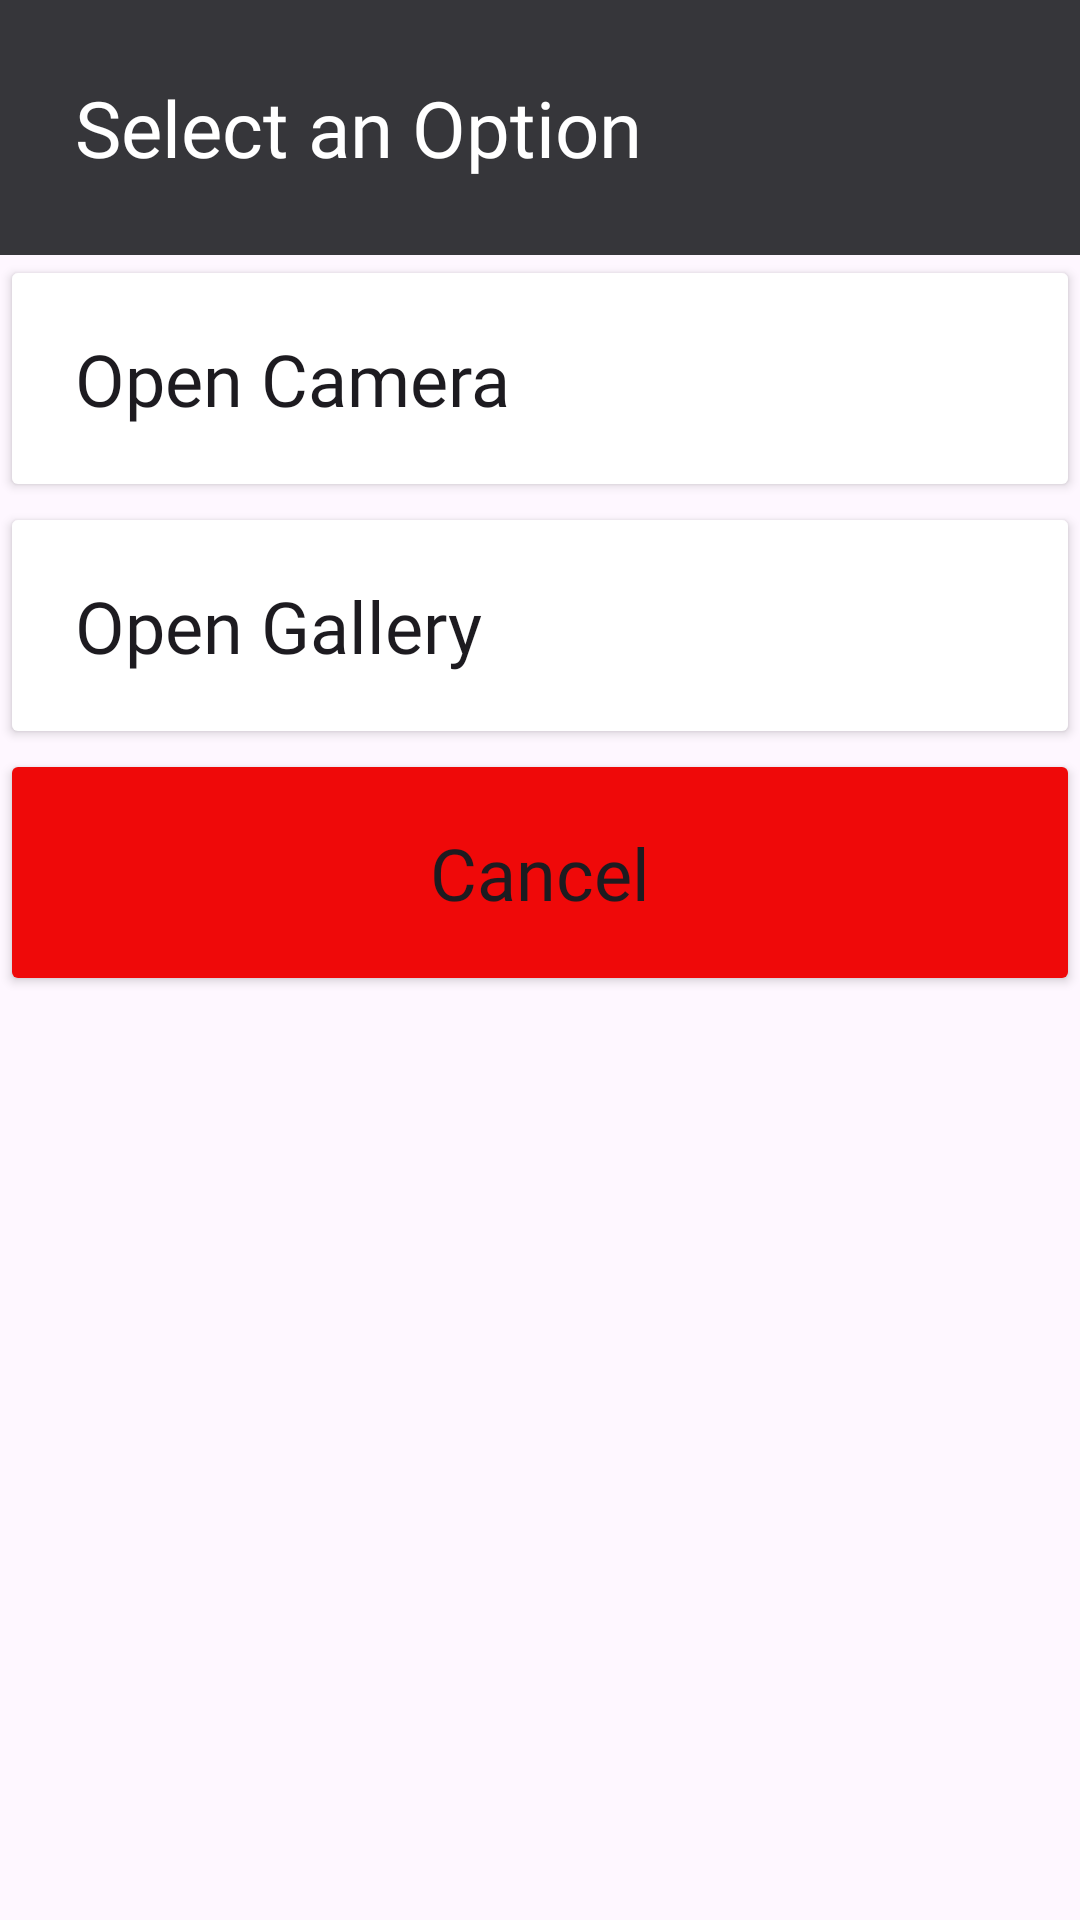

Here is an Android app screen rendered from its layout file. Give the layout XML and the strings, colors and styles it references.
<!-- AndroidManifest.xml: application theme Theme.IDScanner -->
<!-- res/layout/camera_gallery_dialog.xml -->
<?xml version="1.0" encoding="utf-8"?>
<LinearLayout xmlns:android="http://schemas.android.com/apk/res/android"
    android:layout_width="match_parent"
    android:layout_height="match_parent"
    android:orientation="vertical">

    <TextView
        android:layout_width="match_parent"
        android:layout_height="wrap_content"
        android:background="@color/dark_gray"
        android:textColor="@color/white"
        android:text="Select an Option"
        android:padding="25dp"
        android:fontFamily="@font/opensans_semibold"
        android:textSize="26dp"/>

    <androidx.appcompat.widget.AppCompatButton
        android:id="@+id/openCameraBtn"
        android:layout_width="match_parent"
        android:layout_height="wrap_content"
        android:backgroundTint="@color/white"
        android:text="Open Camera"
        android:padding="25dp"
        android:textAllCaps="false"
        android:fontFamily="@font/opensans_semibold"
        android:textSize="24dp"
        android:textAlignment="textStart"
        android:drawableEnd="@drawable/camera"/>

    <androidx.appcompat.widget.AppCompatButton
        android:id="@+id/openGalleryBtn"
        android:layout_width="match_parent"
        android:layout_height="wrap_content"
        android:backgroundTint="@color/white"
        android:text="Open Gallery"
        android:padding="25dp"
        android:textAllCaps="false"
        android:fontFamily="@font/opensans_semibold"
        android:textSize="24dp"
        android:textAlignment="textStart"
        android:drawableEnd="@drawable/gallery"/>

    <androidx.appcompat.widget.AppCompatButton
        android:id="@+id/cancelBtn"
        android:layout_width="match_parent"
        android:layout_height="wrap_content"
        android:backgroundTint="@color/red"
        android:text="Cancel"
        android:padding="25dp"
        android:textAllCaps="false"
        android:fontFamily="@font/opensans_semibold"
        android:textSize="24dp"
       />


</LinearLayout>
<!-- resources referenced by this layout -->
<resources>
  <color name="dark_gray">#36363A</color>
  <color name="red">#EF0909</color>
  <color name="white">#FFFFFFFF</color>
  <style name="Theme.IDScanner" parent="Base.Theme.IDScanner" />
  <style name="Base.Theme.IDScanner" parent="Theme.Material3.DayNight.NoActionBar">
           <item name="colorPrimary">@color/black</item>
      </style>
  <color name="black">#FF000000</color>
</resources>
